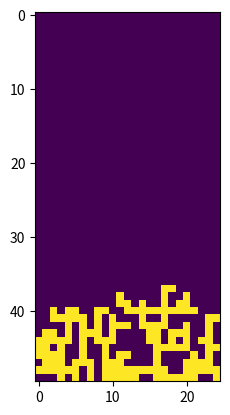

Reproduce this figure in Python.
import numpy as np
import random as rd
from matplotlib import pyplot as plt
from tqdm import tqdm

dim = np.array([50,25])
n_particles = 150

crystal = np.zeros(dim)

skipped_particles = 0
file = open("anim_data", "w")
for i in tqdm(range(n_particles)):
    col = rd.randint(0,dim[1]-1)
    if crystal[0,col] == 0:
        for j in range(dim[0]):
            if j == dim[0] - 1:
                crystal[j,col] = 1
                file.write(str(j)+" "+ str(col) + "\n")
                break
            if crystal[j+1, col] == 1 or (j != 0 and crystal[j, (col+1)%dim[1]]) == 1 or (j!=0 and crystal[j, (col-1)%dim[1]] == 1):
                crystal[j,col] = 1
                file.write(str(j)+" "+ str(col) + "\n")
                break
    else:
        skipped_particles += 1


file.close()
if skipped_particles > 0: print(skipped_particles, " have been skipped. ")
plt.imshow(crystal)
plt.show()
